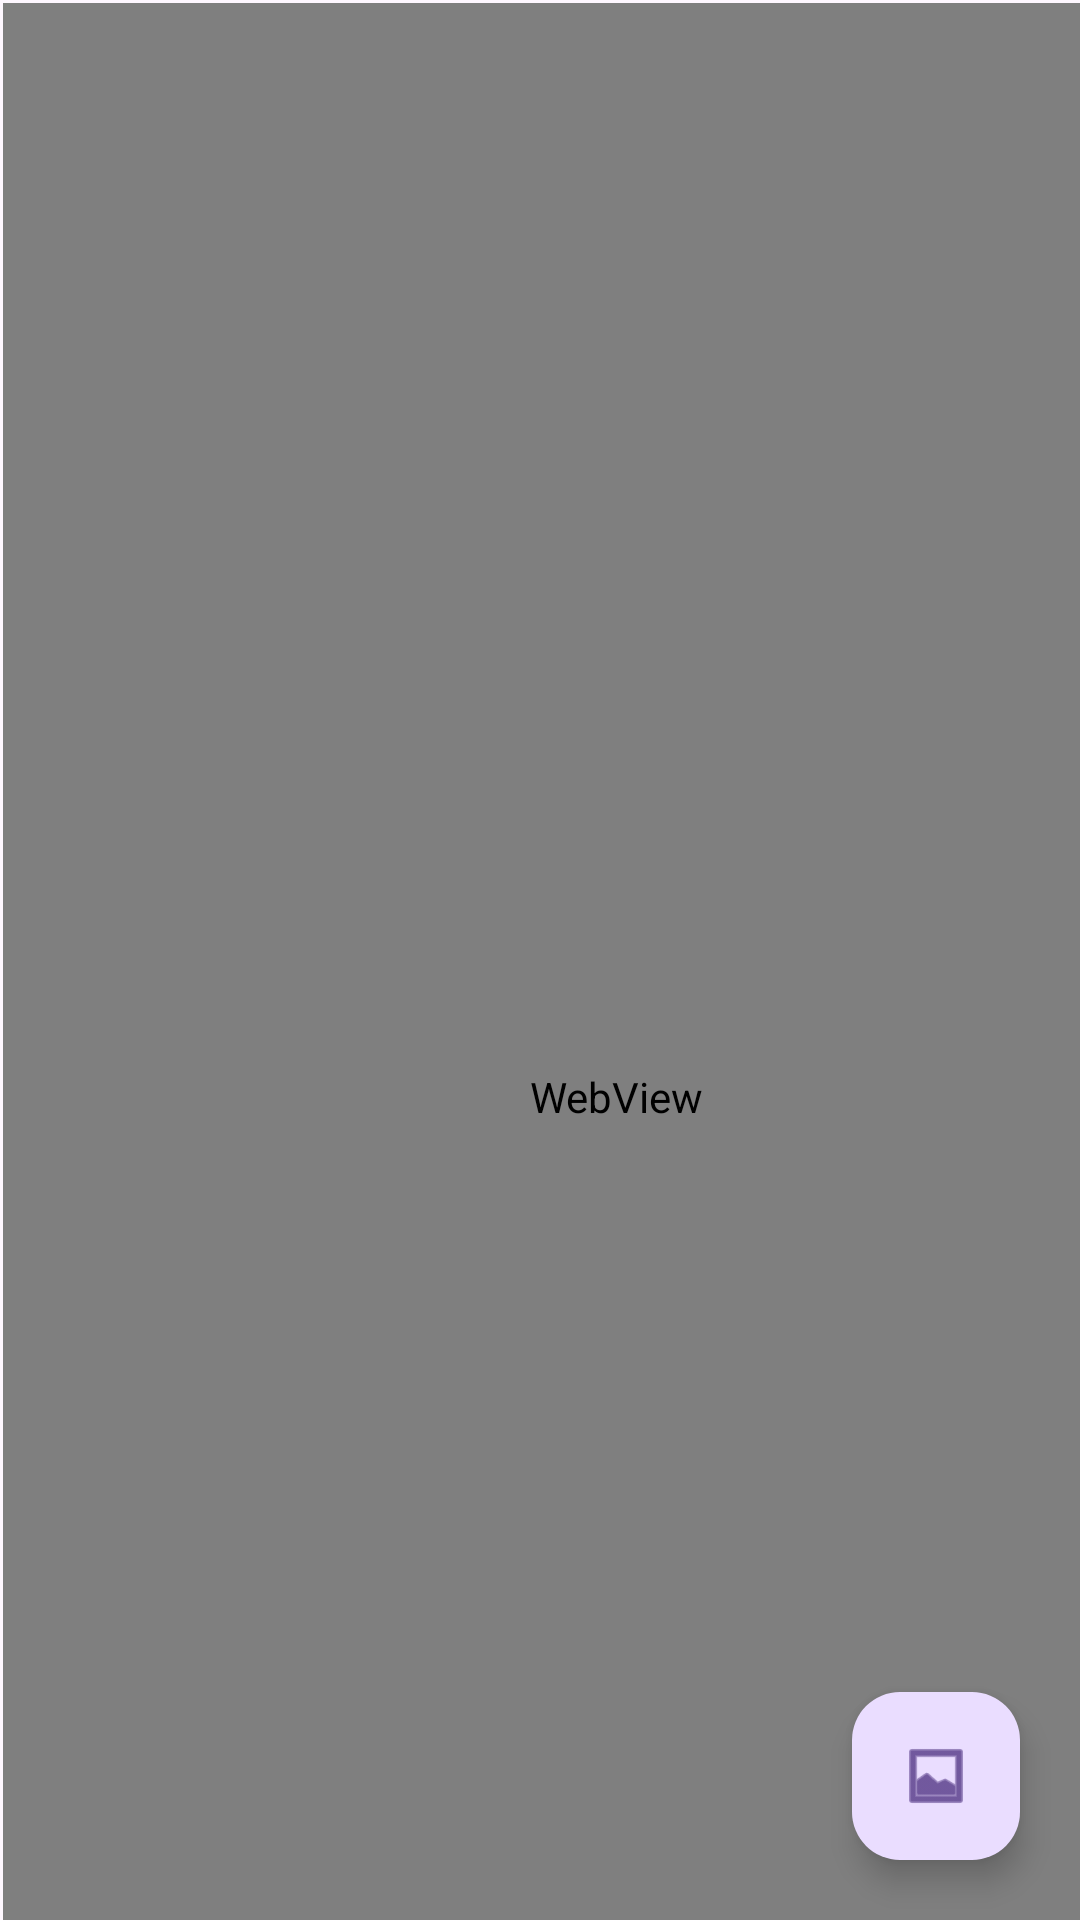

This screen was rendered from an Android layout file. Write that file and the resources it references.
<!-- AndroidManifest.xml: application theme Theme.MAD_PRACTICAL_7_21012021053 -->
<!-- res/layout/activity_youtube2.xml -->
<?xml version="1.0" encoding="utf-8"?>
<androidx.constraintlayout.widget.ConstraintLayout xmlns:android="http://schemas.android.com/apk/res/android"
    xmlns:app="http://schemas.android.com/apk/res-auto"
    xmlns:tools="http://schemas.android.com/tools"
    android:layout_width="match_parent"
    android:layout_height="match_parent"
    tools:context=".youtubeActivity2">

    <com.google.android.material.floatingactionbutton.FloatingActionButton
        android:id="@+id/floatingActionButton"
        android:layout_width="wrap_content"
        android:layout_height="wrap_content"
        android:layout_x="184dp"
        android:layout_y="553dp"
        android:layout_marginBottom="20dp"
        android:layout_marginRight="20dp"
        app:layout_constraintBottom_toBottomOf="parent"
        app:layout_constraintEnd_toEndOf="parent"
        app:srcCompat="@android:drawable/ic_menu_gallery" />

    <WebView
        android:layout_width="409dp"
        android:layout_height="729dp"
        android:layout_marginStart="1dp"
        android:layout_marginTop="1dp"
        android:layout_marginEnd="1dp"
        android:layout_marginBottom="1dp"
        app:layout_constraintBottom_toBottomOf="parent"
        app:layout_constraintEnd_toEndOf="parent"
        app:layout_constraintHorizontal_bias="0.0"
        app:layout_constraintStart_toStartOf="parent"
        app:layout_constraintTop_toTopOf="parent"
        app:layout_constraintVertical_bias="0.0">


    </WebView>
</androidx.constraintlayout.widget.ConstraintLayout>
<!-- resources referenced by this layout -->
<resources>
  <style name="Theme.MAD_PRACTICAL_7_21012021053" parent="Base.Theme.MAD_PRACTICAL_7_21012021053" />
  <style name="Base.Theme.MAD_PRACTICAL_7_21012021053" parent="Theme.Material3.DayNight.NoActionBar">
          
          
      </style>
</resources>
